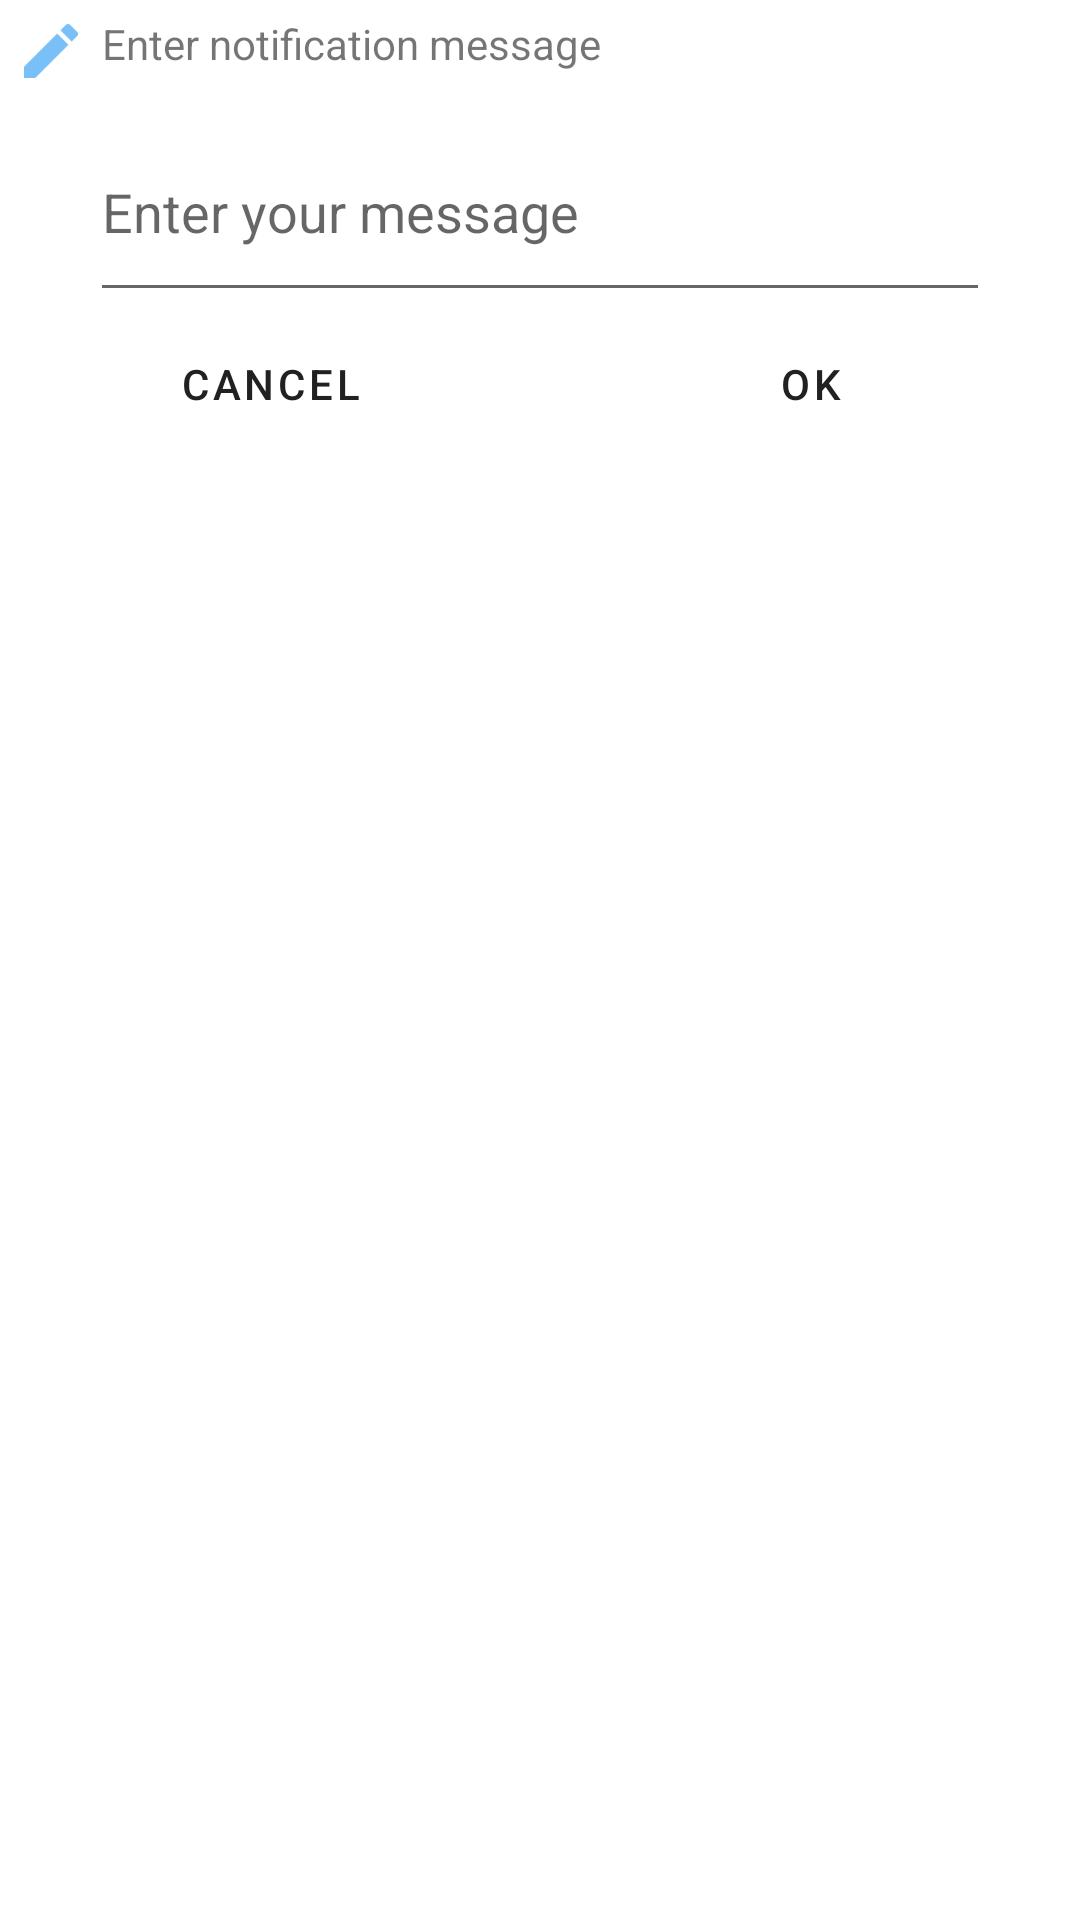

Produce the Android XML layout that renders to this screen, including the resource entries it uses.
<!-- AndroidManifest.xml: application theme Theme.AndroidHW2 -->
<!-- res/layout/create_message_dialog.xml -->
<?xml version="1.0" encoding="utf-8"?>
<LinearLayout xmlns:android="http://schemas.android.com/apk/res/android"
    android:orientation="vertical"
    android:layout_width="match_parent"
    android:layout_height="match_parent">
    <LinearLayout
        android:layout_width="match_parent"
        android:layout_height="wrap_content"
        android:orientation="horizontal"
        android:padding="@dimen/padding_5">

        <TextView
            android:layout_width="match_parent"
            android:layout_height="wrap_content"
            android:text="@string/header_new_message"
            android:drawableStart="@mipmap/ic_action_mode_edit"
            android:drawablePadding="@dimen/padding_5"/>
    </LinearLayout>
    <LinearLayout
        android:layout_width="match_parent"
        android:layout_height="wrap_content"
        android:orientation="vertical"
        android:paddingStart="@dimen/layout_padding_30"
        android:paddingEnd="@dimen/layout_padding_30">
        <EditText
            android:layout_width="match_parent"
            android:layout_height="wrap_content"
            android:id="@+id/new_message"
            android:minHeight="@dimen/hight_message"
            android:autofillHints="your message"
            android:hint="@string/hint_new_message"
            android:inputType="text"/>
    </LinearLayout>
    <LinearLayout
        android:layout_width="match_parent"
        android:layout_height="wrap_content"
        android:orientation="horizontal"
        style="?android:attr/buttonBarStyle">
        <Button
            android:layout_width="wrap_content"
            android:layout_height="wrap_content"
            android:id="@+id/btn_cancel"
            android:text="@string/btn_cancel"
            android:layout_weight="1"
            style="?android:attr/buttonBarButtonStyle"/>
        <Button
            android:layout_width="wrap_content"
            android:layout_height="wrap_content"
            android:id="@+id/btn_ok"
            android:text="@string/btn_ok"
            style="?android:attr/buttonBarButtonStyle"
            android:layout_weight="1"/>
    </LinearLayout>


</LinearLayout>
<!-- resources referenced by this layout -->
<resources>
  <dimen name="hight_message">70dp</dimen>
  <dimen name="layout_padding_30">30dp</dimen>
  <dimen name="padding_5">5dp</dimen>
  <!-- mipmap ic_action_mode_edit: png bitmap (mipmap-hdpi, 657 bytes) -->
  <string name="btn_cancel">cancel</string>
  <string name="btn_ok">OK</string>
  <string name="header_new_message">Enter notification message</string>
  <string name="hint_new_message">Enter your message</string>
  <style name="Theme.AndroidHW2" parent="Base.Theme.AndroidHW2" />
  <style name="Base.Theme.AndroidHW2" parent="Theme.MaterialComponents.Light.DarkActionBar">
          
          
      </style>
</resources>
